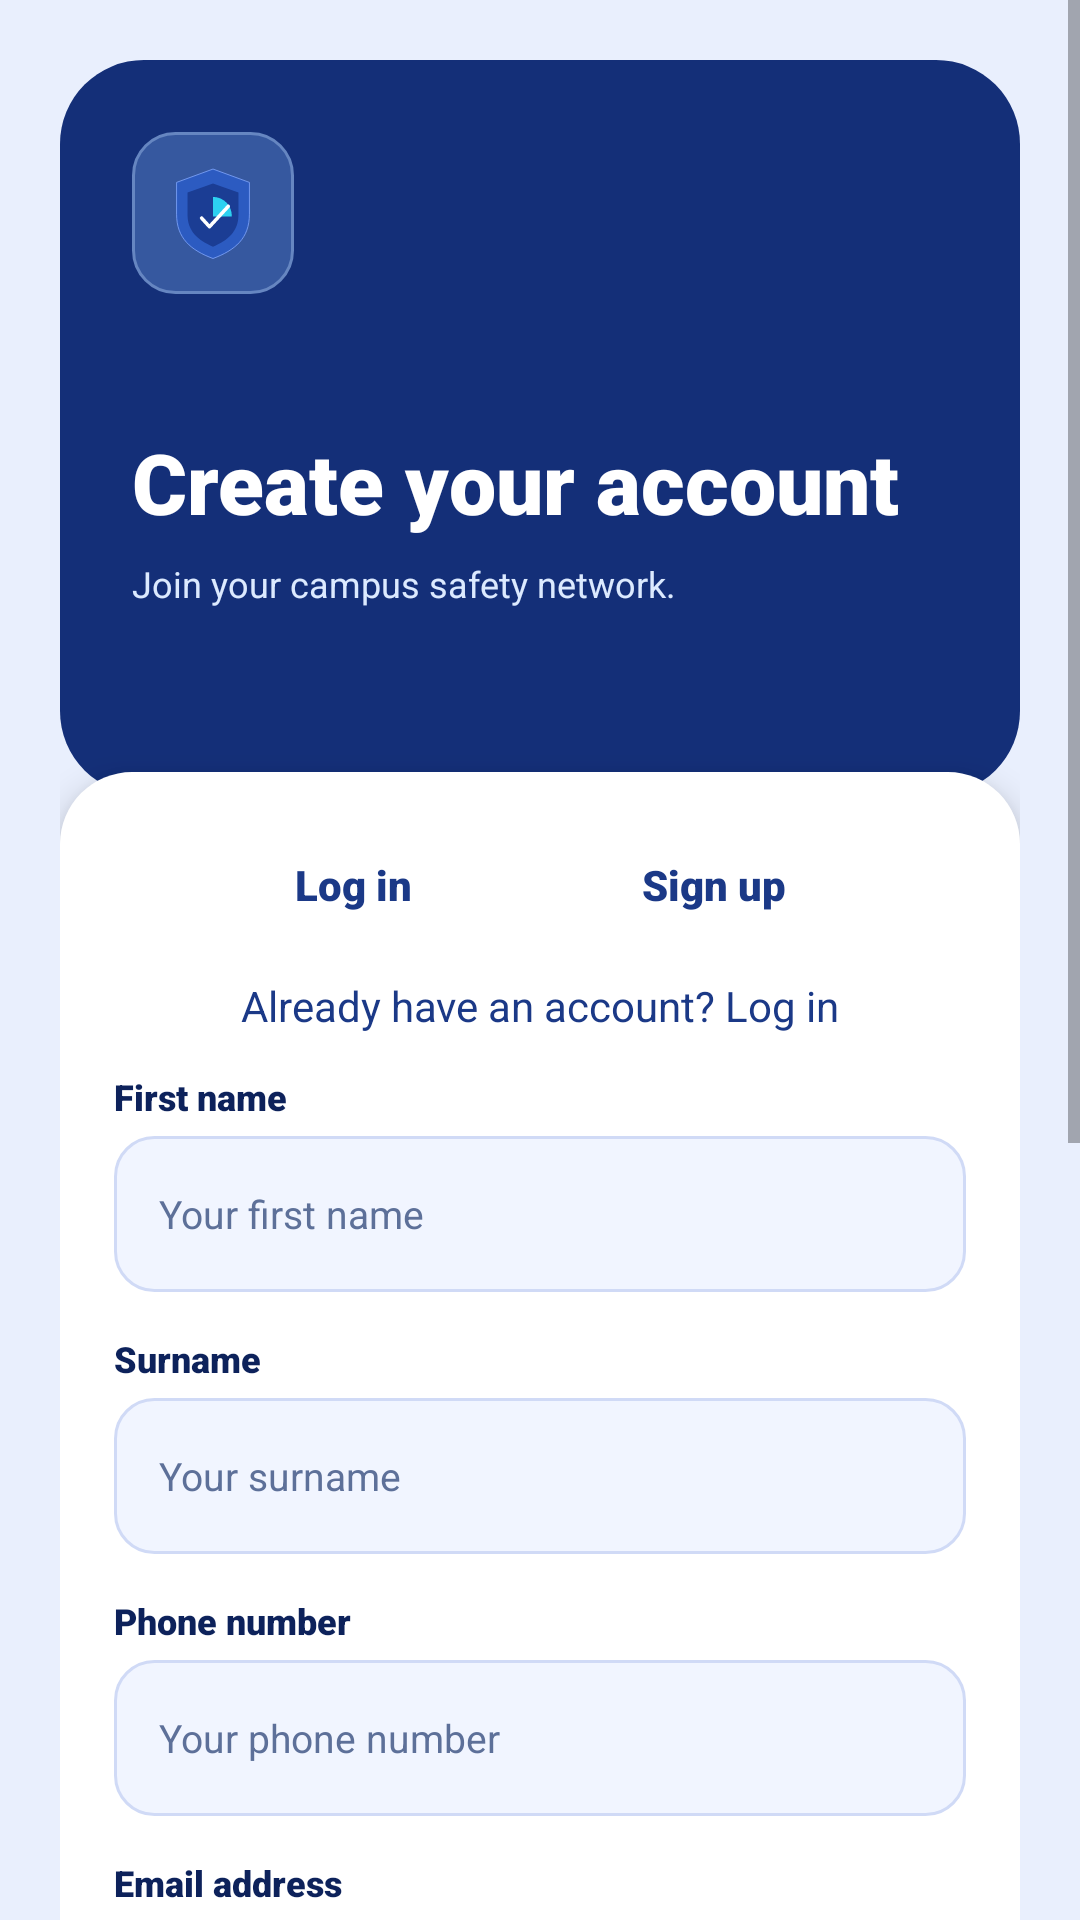

Android layout source for this screen:
<!-- AndroidManifest.xml: activity theme Theme.AppCompat.Light.NoActionBar -->
<!-- res/layout/activity_signup.xml -->
<?xml version="1.0" encoding="utf-8"?>
<ScrollView xmlns:android="http://schemas.android.com/apk/res/android" android:layout_width="match_parent" android:layout_height="match_parent" android:fillViewport="true" android:background="#E9EFFD"><LinearLayout android:layout_width="match_parent" android:layout_height="wrap_content" android:orientation="vertical" android:padding="20dp"><LinearLayout android:layout_width="match_parent" android:layout_height="245dp" android:orientation="vertical" android:background="@drawable/auth_header" android:padding="24dp"><ImageView android:layout_width="54dp" android:layout_height="54dp" android:background="@drawable/auth_icon_tile" android:padding="10dp" android:src="@drawable/auth_shield"/><Space android:layout_width="1dp" android:layout_height="44dp"/><TextView android:layout_width="match_parent" android:layout_height="wrap_content" android:text="Create your account" android:textColor="#FFFFFF" android:textSize="28sp" android:fontFamily="sans-serif-black" /><TextView android:layout_width="match_parent" android:layout_height="wrap_content" android:text="Join your campus safety network." android:textColor="#DCEAFF" android:textSize="12sp" android:fontFamily="sans-serif" android:layout_marginTop="7dp"/></LinearLayout><LinearLayout android:layout_width="match_parent" android:layout_height="wrap_content" android:layout_marginTop="-8dp" android:padding="18dp" android:orientation="vertical" android:background="@drawable/auth_card" android:elevation="7dp"><TextView android:layout_width="match_parent" android:layout_height="wrap_content" android:text="Log in                       Sign up" android:textColor="#1B3987" android:textSize="14sp" android:fontFamily="sans-serif-black" android:gravity="center" android:padding="10dp"/><TextView android:id="@+id/btnLogin" android:layout_width="match_parent" android:layout_height="42dp" android:gravity="center" android:text="Already have an account? Log in" android:textColor="#1B3987" android:clickable="true" android:focusable="true"/><TextView android:id="@+id/btnSignup" android:layout_width="match_parent" android:layout_height="1dp" android:text=""/><TextView android:layout_width="match_parent" android:layout_height="wrap_content" android:text="Account successfully created!" android:textColor="#0D7C67" android:textSize="13sp" android:fontFamily="sans-serif-black" android:id="@+id/tvAccountSuccess" android:visibility="gone"/><TextView android:layout_width="match_parent" android:layout_height="wrap_content" android:text="First name" android:textColor="#0D225B" android:textSize="12sp" android:fontFamily="sans-serif-black" android:layout_marginBottom="5dp"/><EditText android:id="@+id/etFirstName" android:layout_width="match_parent" android:layout_height="52dp" android:layout_marginBottom="14dp" android:layout_marginTop="0dp" android:background="@drawable/auth_field" android:paddingStart="15dp" android:paddingEnd="12dp" android:textColor="#0D225B" android:textColorHint="#5D7099" android:textSize="13sp" android:singleLine="true" android:inputType="textPersonName" android:hint="Your first name"/><TextView android:layout_width="match_parent" android:layout_height="wrap_content" android:text="Surname" android:textColor="#0D225B" android:textSize="12sp" android:fontFamily="sans-serif-black" android:layout_marginBottom="5dp"/><EditText android:id="@+id/etSurname" android:layout_width="match_parent" android:layout_height="52dp" android:layout_marginBottom="14dp" android:layout_marginTop="0dp" android:background="@drawable/auth_field" android:paddingStart="15dp" android:paddingEnd="12dp" android:textColor="#0D225B" android:textColorHint="#5D7099" android:textSize="13sp" android:singleLine="true" android:inputType="textPersonName" android:hint="Your surname"/><TextView android:layout_width="match_parent" android:layout_height="wrap_content" android:text="Phone number" android:textColor="#0D225B" android:textSize="12sp" android:fontFamily="sans-serif-black" android:layout_marginBottom="5dp"/><EditText android:id="@+id/etPhoneNumber" android:layout_width="match_parent" android:layout_height="52dp" android:layout_marginBottom="14dp" android:layout_marginTop="0dp" android:background="@drawable/auth_field" android:paddingStart="15dp" android:paddingEnd="12dp" android:textColor="#0D225B" android:textColorHint="#5D7099" android:textSize="13sp" android:singleLine="true" android:inputType="phone" android:hint="Your phone number"/><TextView android:layout_width="match_parent" android:layout_height="wrap_content" android:text="Email address" android:textColor="#0D225B" android:textSize="12sp" android:fontFamily="sans-serif-black" android:layout_marginBottom="5dp"/><EditText android:id="@+id/etEmail" android:layout_width="match_parent" android:layout_height="52dp" android:layout_marginBottom="14dp" android:layout_marginTop="0dp" android:background="@drawable/auth_field" android:paddingStart="15dp" android:paddingEnd="12dp" android:textColor="#0D225B" android:textColorHint="#5D7099" android:textSize="13sp" android:singleLine="true" android:inputType="textEmailAddress" android:hint="name@vossie.net"/><TextView android:layout_width="match_parent" android:layout_height="wrap_content" android:text="Confirm email" android:textColor="#0D225B" android:textSize="12sp" android:fontFamily="sans-serif-black" android:layout_marginBottom="5dp"/><EditText android:id="@+id/etVerifyEmail" android:layout_width="match_parent" android:layout_height="52dp" android:layout_marginBottom="14dp" android:layout_marginTop="0dp" android:background="@drawable/auth_field" android:paddingStart="15dp" android:paddingEnd="12dp" android:textColor="#0D225B" android:textColorHint="#5D7099" android:textSize="13sp" android:singleLine="true" android:inputType="textEmailAddress" android:hint="Repeat your email"/><TextView android:layout_width="match_parent" android:layout_height="wrap_content" android:text="Password" android:textColor="#0D225B" android:textSize="12sp" android:fontFamily="sans-serif-black" android:layout_marginBottom="5dp"/><EditText android:id="@+id/etPassword" android:layout_width="match_parent" android:layout_height="52dp" android:layout_marginBottom="14dp" android:layout_marginTop="0dp" android:background="@drawable/auth_field" android:paddingStart="15dp" android:paddingEnd="12dp" android:textColor="#0D225B" android:textColorHint="#5D7099" android:textSize="13sp" android:singleLine="true" android:inputType="textPassword" android:hint="At least 8 characters"/><TextView android:layout_width="match_parent" android:layout_height="wrap_content" android:text="Confirm password" android:textColor="#0D225B" android:textSize="12sp" android:fontFamily="sans-serif-black" android:layout_marginBottom="5dp"/><EditText android:id="@+id/etVerifyPassword" android:layout_width="match_parent" android:layout_height="52dp" android:layout_marginBottom="14dp" android:layout_marginTop="0dp" android:background="@drawable/auth_field" android:paddingStart="15dp" android:paddingEnd="12dp" android:textColor="#0D225B" android:textColorHint="#5D7099" android:textSize="13sp" android:singleLine="true" android:inputType="textPassword" android:hint="Repeat your password"/><TextView android:layout_width="match_parent" android:layout_height="wrap_content" android:text="Please use your @vossie.net email address." android:textColor="#B3223A" android:textSize="11sp" android:fontFamily="sans-serif" android:id="@+id/tvEmailError" android:visibility="gone"/><Button android:id="@+id/btnCreateAccount" android:layout_width="match_parent" android:layout_height="54dp" android:layout_marginTop="14dp" android:background="@drawable/auth_button" android:backgroundTint="#0D225B" android:text="Create Account   ➜" android:textAllCaps="false" android:textColor="#FFFFFF" android:textSize="15sp" android:fontFamily="sans-serif-medium"/></LinearLayout></LinearLayout></ScrollView>
<!-- resources referenced by this layout -->
<resources>
  <!-- drawable auth_button (drawable) -->
  <shape xmlns:android="http://schemas.android.com/apk/res/android" android:shape="rectangle"><solid android:color="#122A70"/><corners android:radius="15dp"/></shape>
  <!-- drawable auth_card (drawable) -->
  <shape xmlns:android="http://schemas.android.com/apk/res/android" android:shape="rectangle"><solid android:color="#FFFFFF"/><corners android:radius="24dp"/></shape>
  <!-- drawable auth_field (drawable) -->
  <shape xmlns:android="http://schemas.android.com/apk/res/android" android:shape="rectangle"><solid android:color="#F1F5FF"/><corners android:radius="13dp"/><stroke android:width="1dp" android:color="#D0DAF6"/></shape>
  <!-- drawable auth_header (drawable) -->
  <shape xmlns:android="http://schemas.android.com/apk/res/android" android:shape="rectangle"><solid android:color="#142F78"/><corners android:radius="28dp"/></shape>
  <!-- drawable auth_icon_tile (drawable) -->
  <shape xmlns:android="http://schemas.android.com/apk/res/android" android:shape="rectangle"><solid android:color="#36589F"/><corners android:radius="14dp"/><stroke android:width="1dp" android:color="#6686C1"/></shape>
  <!-- drawable auth_shield (drawable) -->
  <vector xmlns:android="http://schemas.android.com/apk/res/android" android:width="240dp" android:height="260dp" android:viewportWidth="240" android:viewportHeight="260"><path android:fillColor="#2C5BC1" android:strokeColor="#84AAFF" android:strokeWidth="2" android:pathData="M120,18 L213,52 L213,133 C213,195 176,225 120,246 C64,225 27,195 27,133 L27,52 Z"/><path android:fillColor="#1B3D94" android:pathData="M120,55 L185,78 L185,134 C185,177 159,199 120,216 C81,199 55,177 55,134 L55,78 Z"/><path android:fillColor="#2DD1F1" android:pathData="M120,89 L120,139 L168,139 A48,48 0,0 0,120 89 Z"/><path android:strokeColor="#FFFFFF" android:strokeWidth="9" android:strokeLineCap="round" android:strokeLineJoin="round" android:pathData="M91,143 L111,165 L159,113"/></vector>
</resources>
